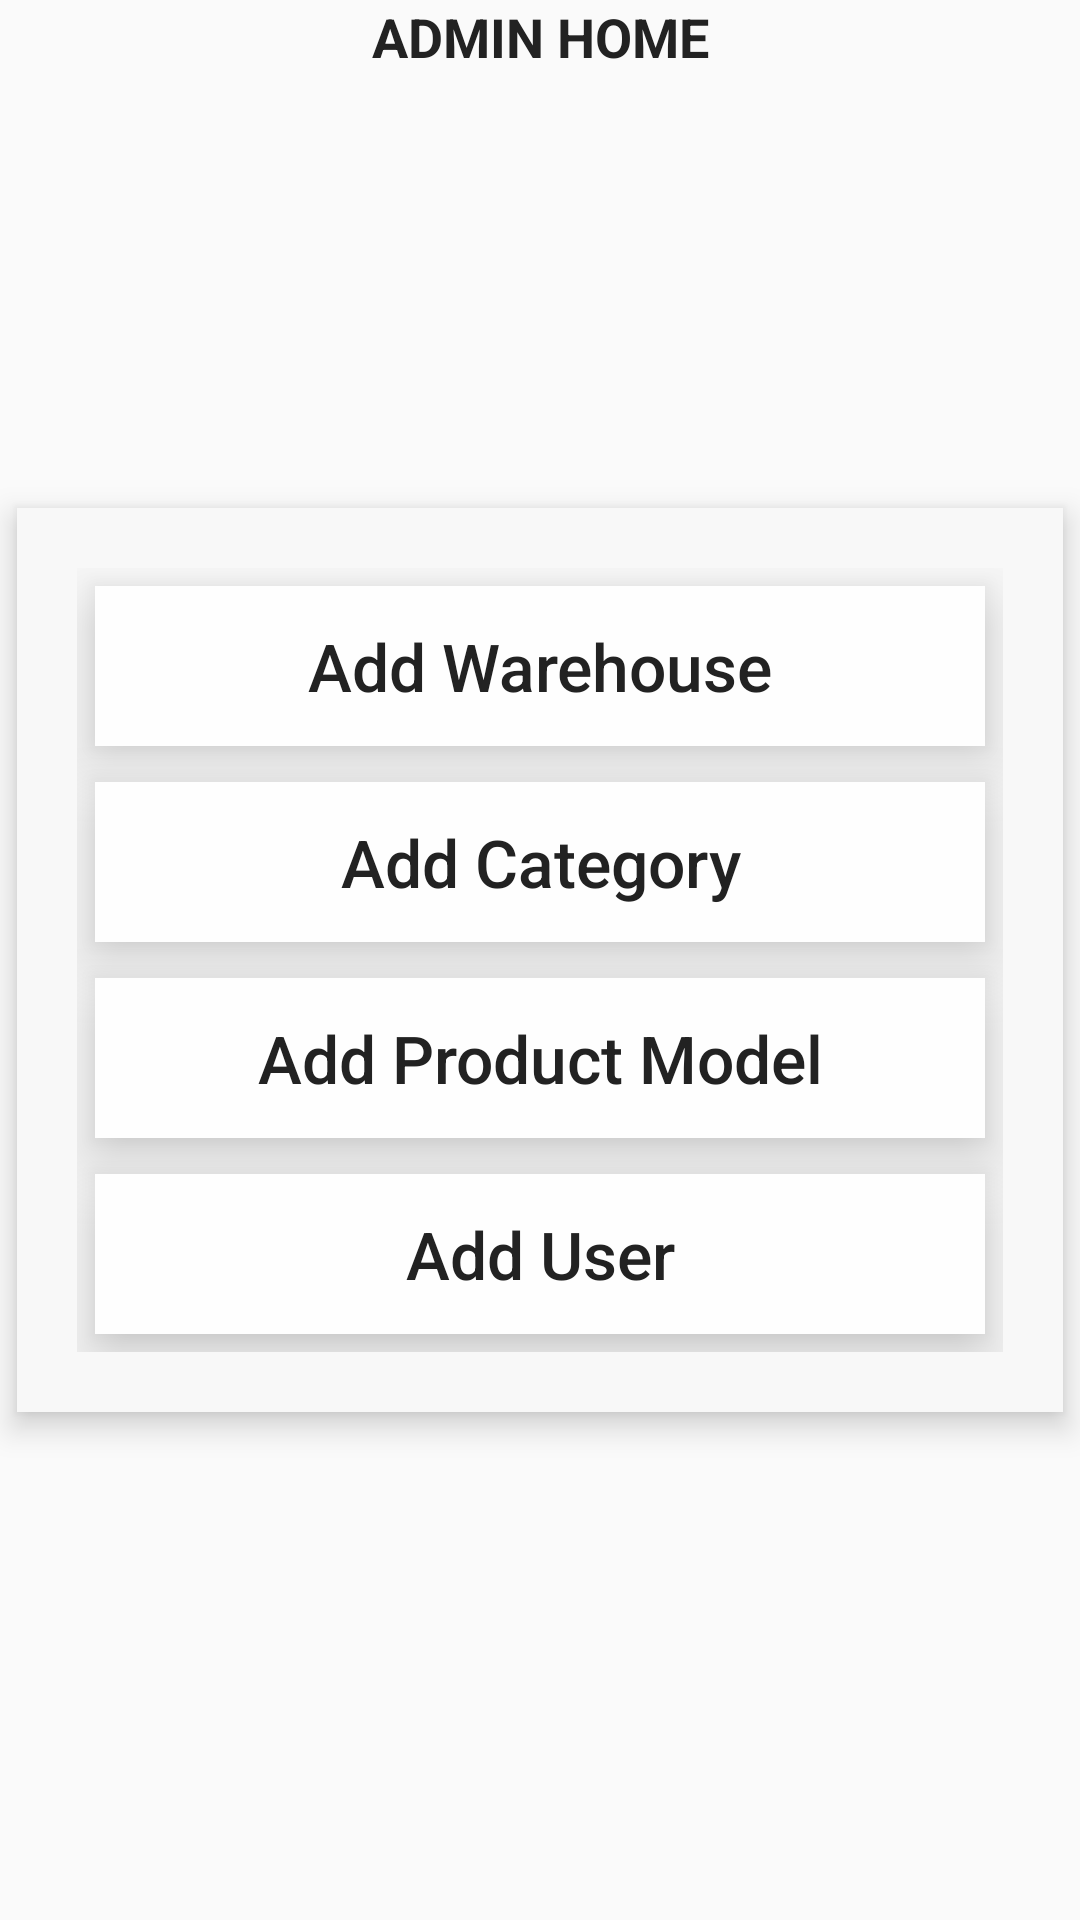

Write the Android layout XML for this screen, with the resource values it uses.
<!-- AndroidManifest.xml: application theme AppTheme -->
<!-- res/layout/activity_admin_home.xml -->
<RelativeLayout xmlns:android="http://schemas.android.com/apk/res/android"
    xmlns:tools="http://schemas.android.com/tools"
    style="@style/Home.RelativeLayout"
    tools:context="comp3350.inventracker.ui.AdminHomeActivity">
    
    <LinearLayout style="@style/LinearLayoutContent">
        <TextView
            android:id="@+id/textTitle"
            style="@style/HomePageHeader"
            android:text="Admin Home" />
    </LinearLayout>
    
    <LinearLayout style="@style/LinearLayoutCenteredVertical">
        <Button
            android:id="@+id/buttonLookupModelNumber"
            style="@style/Button.Home"
            android:text="Add Warehouse"
            android:onClick="buttonAddWarehouse" />
    
        <Button
            android:id="@+id/buttonViewCategories"
            style="@style/Button.Home"
            android:text="Add Category"
            android:onClick="buttonAddCategory" />
        <Button
            android:id="@+id/buttonAddProductModel"
            style="@style/Button.Home"
            android:text="Add Product Model"
            android:onClick="buttonAddProductModel" />
        <Button
            android:id="@+id/buttonAddUser"
            style="@style/Button.Home"
            android:text="Add User"
            android:onClick="buttonAddUser" />
        
    </LinearLayout>

</RelativeLayout>
<!-- resources referenced by this layout -->
<resources>
  <style name="Button.Home">
          <item name="android:layout_margin">6dp</item>
          <item name="android:padding">12dp</item>
          <item name="android:layout_width">fill_parent</item>
          <item name="android:layout_height">wrap_content</item>
          <item name="android:translationZ">10dp</item>
          <item name="android:background">#FEFEFE</item>
          <item name="android:textSize">22sp</item>
          <item name="android:textColor">@color/text_black</item>
          <item name="android:fontFamily">sans-serif-medium</item>
          <item name="android:textAllCaps">false</item>
      </style>
  <style name="Home.RelativeLayout">
  
      </style>
  <style name="HomePageHeader">
          <item name="android:layout_width">fill_parent</item>
          <item name="android:layout_height">wrap_content</item>
          <item name="android:textAlignment">center</item>
          <item name="android:textStyle">bold</item>
          <item name="android:textColor">@color/text_black</item>
          <item name="android:textAllCaps">true</item>
          <item name="android:textSize">18sp</item>
      </style>
  <style name="LinearLayoutCenteredVertical">
          <item name="android:layout_width">match_parent</item>
          <item name="android:layout_height">wrap_content</item>
          <item name="android:padding">20dp</item>
          <item name="android:layout_margin">6dp</item>
          <item name="android:layout_centerHorizontal">true</item>
          <item name="android:layout_centerVertical">true</item>
          <item name="android:layout_gravity">top</item>
          <item name="android:orientation">vertical</item>
          <item name="android:background">#F8F8F8</item>
          <item name="android:translationZ">6dp</item>
      </style>
  <style name="LinearLayoutContent">
          <item name="android:orientation">vertical</item>
          <item name="android:layout_width">match_parent</item>
          <item name="android:layout_height">wrap_content</item>
      </style>
  <style name="AppTheme" parent="Theme.AppCompat.Light.DarkActionBar">
          
          <item name="colorPrimary">@color/colorPrimary</item>
          <item name="colorPrimaryDark">@color/colorPrimaryDark</item>
          <item name="colorAccent">@color/colorAccent</item>
      </style>
  <color name="text_black">#222222</color>
  <color name="colorPrimary">#3F51B5</color>
  <color name="colorPrimaryDark">#0230A6</color>
  <color name="colorAccent">#FF4081</color>
</resources>
